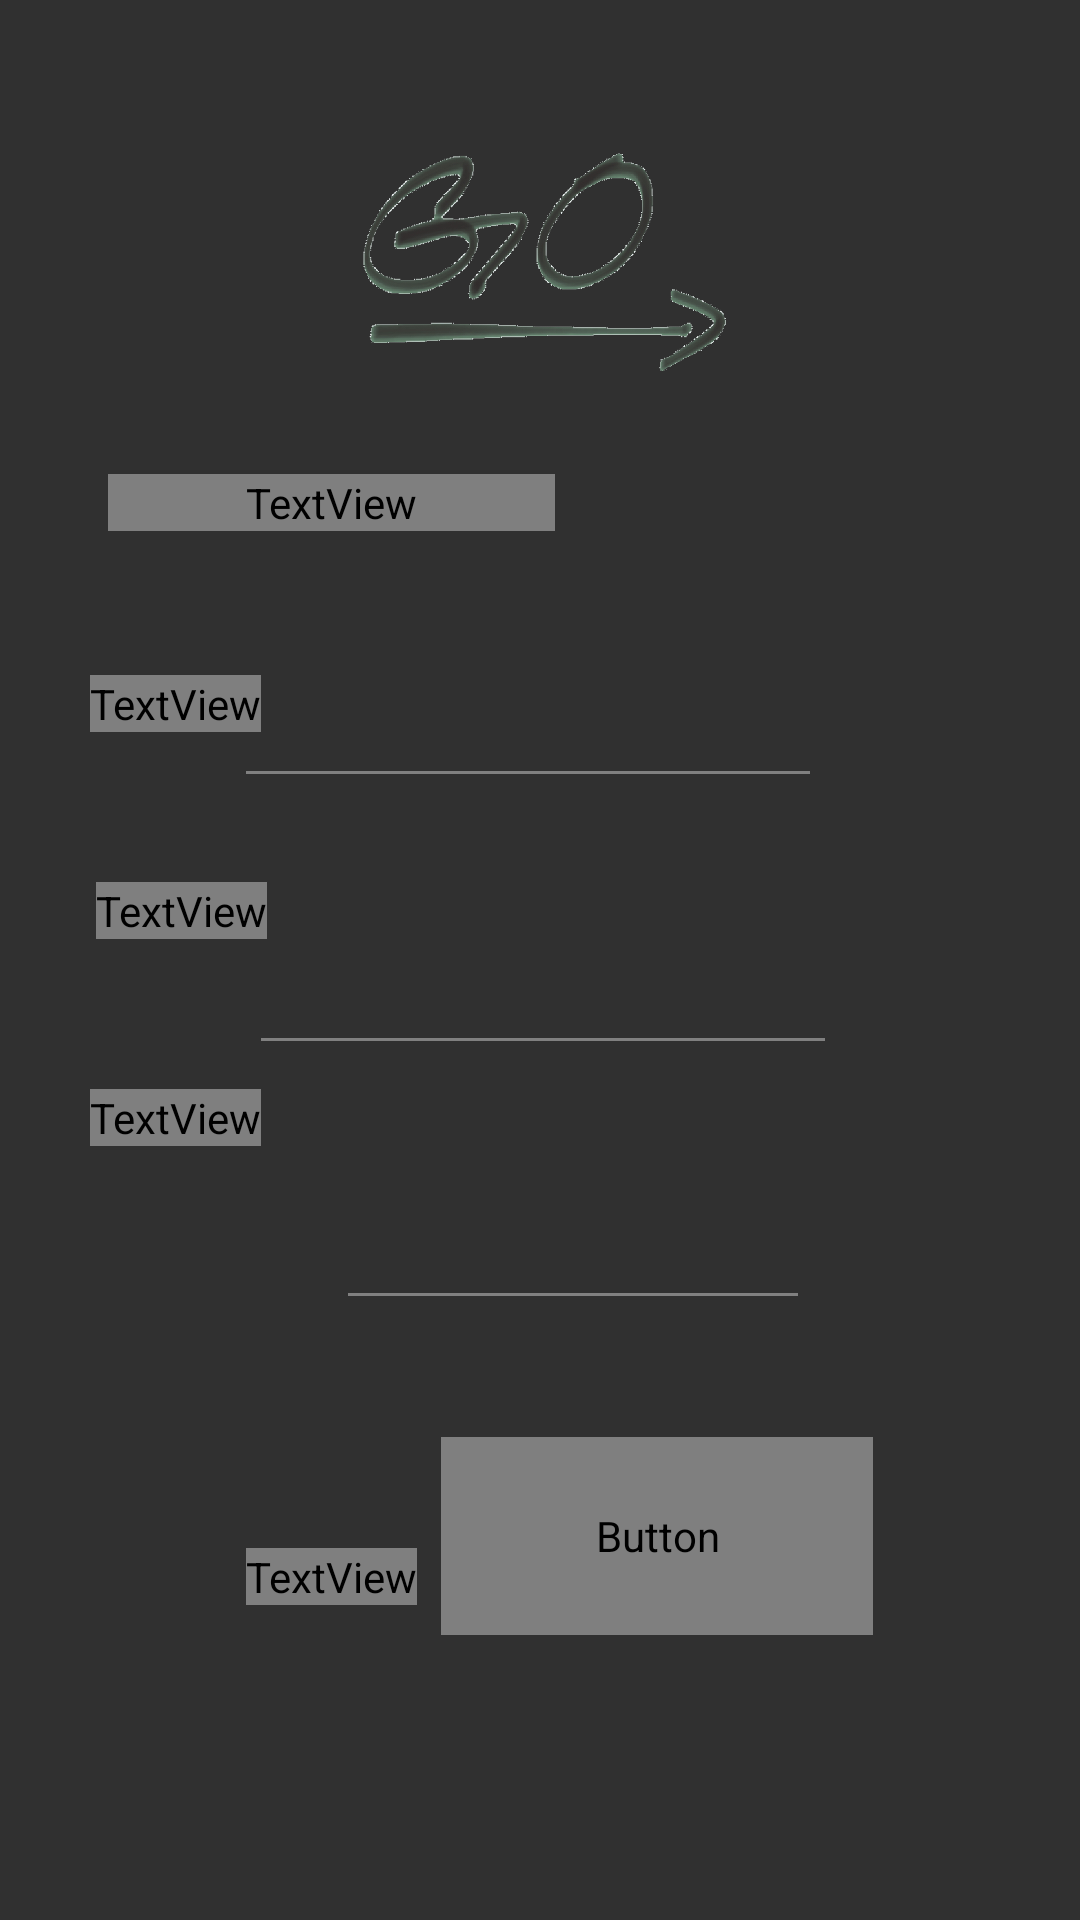

Reconstruct the res/layout file that produces this screen, plus the resources it refers to.
<!-- AndroidManifest.xml: application theme AppTheme -->
<!-- res/layout/activity_register.xml -->
<?xml version="1.0" encoding="utf-8"?>
<RelativeLayout
    xmlns:android="http://schemas.android.com/apk/res/android"
    xmlns:app="http://schemas.android.com/apk/res-auto"
    xmlns:tools="http://schemas.android.com/tools"
    android:layout_width="match_parent"
    android:layout_height="match_parent"
    android:background="@drawable/background">

    <TextView
        android:id="@+id/textView7"
        android:layout_width="wrap_content"
        android:layout_height="wrap_content"
        android:layout_below="@+id/imageView3"
        android:layout_alignParentStart="true"
        android:layout_alignParentEnd="true"
        android:layout_marginStart="36dp"
        android:layout_marginTop="22dp"
        android:layout_marginEnd="175dp"
        android:fontFamily="@font/microsoft_jhenghei"
        android:text="@string/registertext"
        android:textColor="#7AC09A"
        android:textSize="35dp"
        android:textStyle="bold" />

    <EditText
        android:id="@+id/confirmPasswordRigester"
        android:layout_width="158dp"
        android:layout_height="41dp"
        android:layout_below="@+id/passwordRigester"
        android:layout_alignParentEnd="true"
        android:layout_marginTop="44dp"
        android:layout_marginEnd="90dp"
        android:ems="10"
        android:inputType="textPassword"
        android:textColor="@color/colorLightGreen"
        app:layout_constraintEnd_toEndOf="parent"
        app:layout_constraintHorizontal_bias="0.0"
        app:layout_constraintStart_toEndOf="@+id/TextViewRigester" />

    <TextView
        android:id="@+id/TextViewRigester"
        android:layout_width="wrap_content"
        android:layout_height="wrap_content"
        android:layout_below="@+id/TextViewRigester1"
        android:layout_alignParentStart="true"
        android:layout_marginStart="30dp"
        android:layout_marginTop="50dp"
        android:fontFamily="@font/microsoft_jhenghei"
        android:text="@string/confirmPasseord"
        android:textColor="#4B4B4B"
        android:textSize="24dp"
        app:fontFamily="@font/microsoft_jhenghei"
        app:layout_constraintStart_toStartOf="parent"
        app:layout_constraintTop_toBottomOf="@+id/TextViewRigester1" />

    <EditText
        android:id="@+id/passwordRigester"
        android:layout_width="196dp"
        android:layout_height="41dp"
        android:layout_below="@+id/accountRigester"
        android:layout_alignParentEnd="true"
        android:layout_marginStart="22dp"
        android:layout_marginTop="48dp"
        android:layout_marginEnd="81dp"
        android:ems="10"
        android:inputType="textPassword"
        android:textColor="@color/colorLightGreen"
        app:layout_constraintBottom_toTopOf="@+id/confirmPasswordRigester"
        app:layout_constraintEnd_toEndOf="parent"
        app:layout_constraintHorizontal_bias="1.0"
        app:layout_constraintStart_toEndOf="@+id/TextViewRigester1" />

    <EditText
        android:id="@+id/accountRigester"
        android:layout_width="196dp"
        android:layout_height="41dp"
        android:layout_below="@+id/textView7"
        android:layout_alignParentEnd="true"
        android:layout_marginStart="16dp"
        android:layout_marginTop="48dp"
        android:layout_marginEnd="86dp"
        android:ems="10"
        android:inputType="textEmailAddress"
        android:textColor="@color/colorLightGreen"
        app:layout_constraintBottom_toTopOf="@+id/passwordRigester"
        app:layout_constraintEnd_toEndOf="parent"
        app:layout_constraintStart_toEndOf="@+id/TextViewRigester2" />

    <TextView
        android:id="@+id/TextViewRigester2"
        android:layout_width="wrap_content"
        android:layout_height="wrap_content"
        android:layout_below="@+id/textView7"
        android:layout_alignParentStart="true"
        android:layout_marginStart="30dp"
        android:layout_marginTop="48dp"
        android:layout_marginEnd="16dp"
        android:fontFamily="@font/microsoft_jhenghei"
        android:text="@string/account"
        android:textColor="#4B4B4B"
        android:textSize="24dp"
        app:fontFamily="@font/microsoft_jhenghei"
        app:layout_constraintEnd_toStartOf="@+id/accountRigester"
        app:layout_constraintStart_toStartOf="parent" />

    <TextView
        android:id="@+id/TextViewRigester1"
        android:layout_width="wrap_content"
        android:layout_height="wrap_content"
        android:layout_below="@+id/TextViewRigester2"
        android:layout_alignParentStart="true"
        android:layout_marginStart="32dp"
        android:layout_marginTop="50dp"
        android:fontFamily="@font/microsoft_jhenghei"
        android:text="@string/password"
        android:textColor="#4B4B4B"
        android:textSize="24dp"
        app:fontFamily="@font/microsoft_jhenghei"
        app:layout_constraintStart_toStartOf="parent"
        app:layout_constraintTop_toBottomOf="@+id/TextViewRigester2" />

    <ImageView
        android:id="@+id/imageView3"
        android:layout_width="185dp"
        android:layout_height="99dp"
        android:layout_alignParentStart="true"
        android:layout_alignParentTop="true"
        android:layout_alignParentEnd="true"
        android:layout_marginStart="114dp"
        android:layout_marginTop="37dp"
        android:layout_marginEnd="112dp"
        app:layout_constraintEnd_toEndOf="parent"
        app:layout_constraintStart_toStartOf="parent"
        app:layout_constraintTop_toTopOf="parent"
        app:srcCompat="@drawable/logo_small" />

    <TextView
        android:id="@+id/existingAccount"
        android:layout_width="wrap_content"
        android:layout_height="wrap_content"
        android:layout_above="@+id/bottom_navigation"
        android:layout_alignParentStart="true"
        android:layout_marginStart="82dp"
        android:layout_marginEnd="12dp"
        android:layout_marginBottom="49dp"
        android:fontFamily="@font/microsoft_jhenghei"
        android:text="@string/existingAccount"
        android:textColor="#4B4B4B"
        android:textSize="24dp"
        app:fontFamily="@font/microsoft_jhenghei"
        app:layout_constraintEnd_toStartOf="@+id/login_signup"
        app:layout_constraintStart_toStartOf="parent"
        app:layout_constraintTop_toBottomOf="@+id/TextViewRigester"
        app:layout_constraintVertical_bias="0.897" />

    <Button
        android:id="@+id/login_signup"
        android:layout_width="144dp"
        android:layout_height="66dp"
        android:layout_above="@+id/bottom_navigation"
        android:layout_alignParentEnd="true"
        android:layout_marginStart="12dp"
        android:layout_marginTop="65dp"
        android:layout_marginEnd="69dp"
        android:layout_marginBottom="39dp"
        android:background="#7AC09A"
        android:fontFamily="@font/microsoft_jhenghei"
        android:text="@string/register"
        android:textColor="#FFFFFF"
        android:textSize="28dp"
        app:fontFamily="@font/microsoft_jhenghei"
        app:layout_constraintEnd_toEndOf="parent"
        app:layout_constraintStart_toEndOf="@+id/existingAccount"
        app:layout_constraintTop_toBottomOf="@+id/confirmPasswordRigester"
        app:layout_constraintVertical_bias="0.0" />

    <include
        layout="@layout/bottom_navigation"
        android:visibility="invisible"></include>


</RelativeLayout>
<!-- res/layout/bottom_navigation.xml (included above) -->
<?xml version="1.0" encoding="utf-8"?>
    <com.google.android.material.bottomnavigation.BottomNavigationView
        xmlns:android="http://schemas.android.com/apk/res/android"
        android:orientation="vertical"
        xmlns:app="http://schemas.android.com/apk/res-auto"
        android:id="@+id/bottom_navigation"
        android:layout_width="match_parent"
        android:layout_height="wrap_content"
        android:layout_alignParentBottom="true"
        android:layout_alignParentStart="true"
        android:layout_alignParentEnd="true"
        android:background="#7AC09A"
        app:itemIconTint="@drawable/bottom_navigation_selector"
        app:itemTextColor="@drawable/bottom_navigation_selector"
        app:labelVisibilityMode="labeled"
        app:menu="@menu/menu" />
<!-- resources referenced by this layout -->
<resources>
  <color name="colorLightGreen">#7AC09A</color>
  <!-- drawable background: png bitmap (mipmap-hdpi, 3343 bytes) -->
  <!-- drawable bottom_navigation_selector (drawable) -->
  <?xml version="1.0" encoding="utf-8"?>
  <selector xmlns:android="http://schemas.android.com/apk/res/android">
  
      <item
          android:state_checked="true"
          android:color="@color/colorSelected" />
      <item
          android:state_checked="false"
          android:color="@color/colorWhite" />
  </selector>
  <!-- drawable logo_small: png bitmap (drawable, 119664 bytes) -->
  <string name="account">信箱：</string>
  <string name="confirmPasseord">確認密碼：</string>
  <string name="existingAccount">已有帳號</string>
  <string name="password">密碼：</string>
  <string name="register">註冊</string>
  <string name="registertext">會員註冊</string>
  <style name="AppTheme" parent="Theme.AppCompat.NoActionBar">
          
          <item name="colorPrimary">@color/colorPrimary</item>
          <item name="colorPrimaryDark">@color/colorPrimaryDark</item>
          <item name="colorAccent">@color/colorAccent</item>
          <item name="colorControlNormal">#808080</item>
          <item name="colorControlActivated">#808080</item>
      </style>
  <color name="colorSelected">#5B9BD5</color>
  <color name="colorWhite">#FFFFFF</color>
  <color name="colorPrimary">#008577</color>
  <color name="colorPrimaryDark">#00574B</color>
  <color name="colorAccent">#D81B60</color>
</resources>
